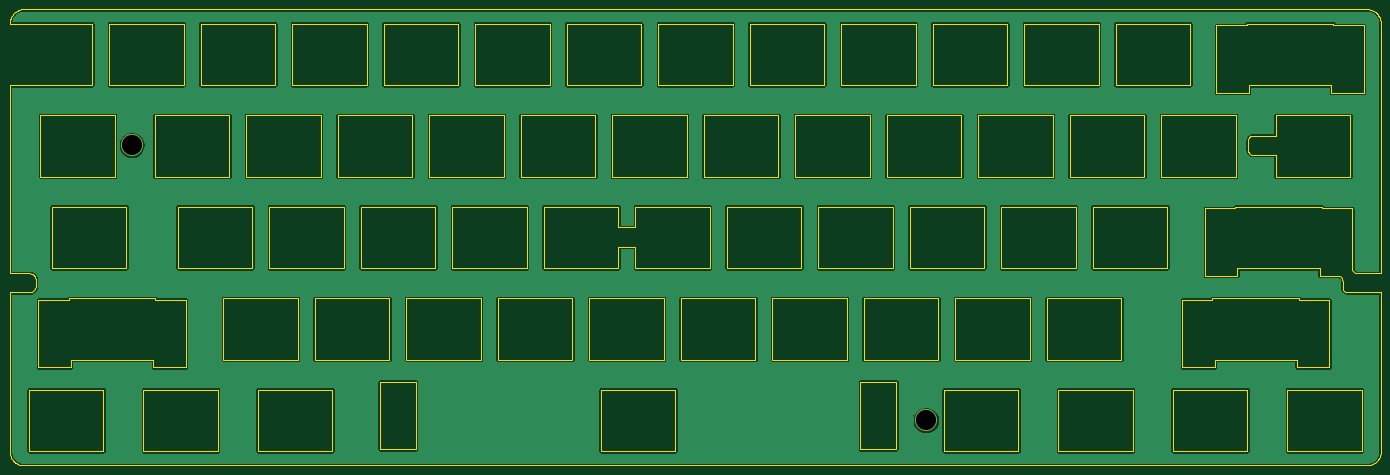
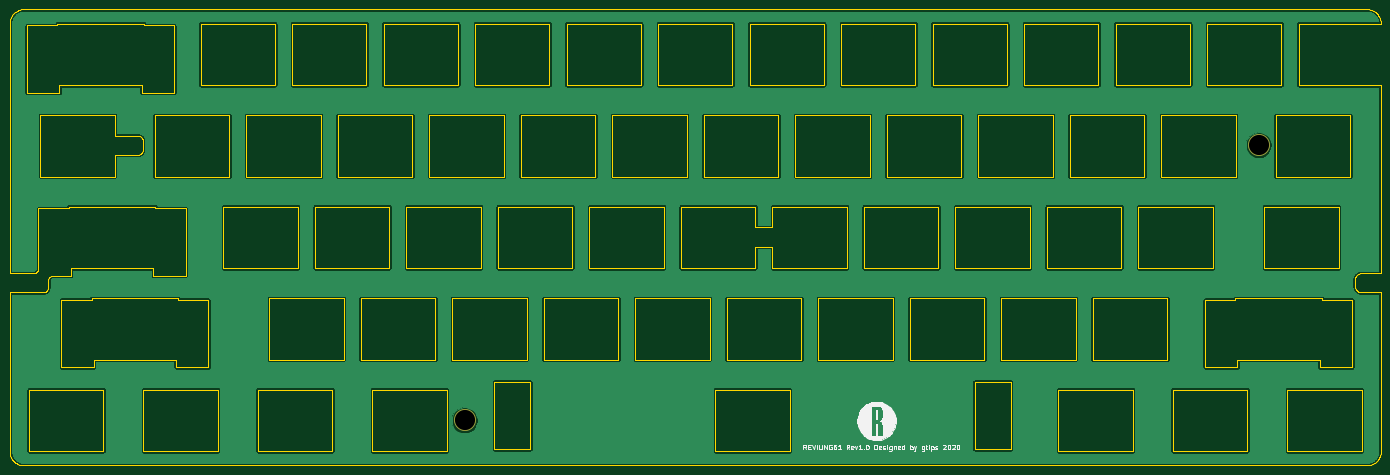
Circuit board: 9 layer files. Board 285.5 x 95.0 mm.
- bottom_copper: reviung61-top-plate-B_Cu.gbr (209244 bytes)
- bottom_mask: reviung61-top-plate-B_Mask.gbr (596 bytes)
- bottom_silk: reviung61-top-plate-B_SilkS.gbr (20382 bytes)
- outline: reviung61-top-plate-Edge_Cuts.gbr (26513 bytes)
- top_copper: reviung61-top-plate-F_Cu.gbr (209244 bytes)
- top_mask: reviung61-top-plate-F_Mask.gbr (596 bytes)
- top_silk: reviung61-top-plate-F_SilkS.gbr (518 bytes)
- drill: reviung61-top-plate-NPTH.drl (302 bytes)
- drill: reviung61-top-plate-PTH.drl (343 bytes)

=== bottom_copper: reviung61-top-plate-B_Cu.gbr (209244 bytes, source omitted) ===
=== bottom_mask: reviung61-top-plate-B_Mask.gbr ===
G04 #@! TF.GenerationSoftware,KiCad,Pcbnew,(5.1.6-0-10_14)*
G04 #@! TF.CreationDate,2020-07-16T16:36:52+09:00*
G04 #@! TF.ProjectId,reviung61-top-plate,72657669-756e-4673-9631-2d746f702d70,1.0*
G04 #@! TF.SameCoordinates,Original*
G04 #@! TF.FileFunction,Soldermask,Bot*
G04 #@! TF.FilePolarity,Negative*
%FSLAX46Y46*%
G04 Gerber Fmt 4.6, Leading zero omitted, Abs format (unit mm)*
G04 Created by KiCad (PCBNEW (5.1.6-0-10_14)) date 2020-07-16 16:36:52*
%MOMM*%
%LPD*%
G01*
G04 APERTURE LIST*
%ADD10C,4.600000*%
G04 APERTURE END LIST*
D10*
X210760000Y-105650000D03*
X45410000Y-48350000D03*
M02*

=== bottom_silk: reviung61-top-plate-B_SilkS.gbr (20382 bytes, source omitted) ===
=== outline: reviung61-top-plate-Edge_Cuts.gbr (26513 bytes, source omitted) ===
=== top_copper: reviung61-top-plate-F_Cu.gbr (209244 bytes, source omitted) ===
=== top_mask: reviung61-top-plate-F_Mask.gbr ===
G04 #@! TF.GenerationSoftware,KiCad,Pcbnew,(5.1.6-0-10_14)*
G04 #@! TF.CreationDate,2020-07-16T16:36:52+09:00*
G04 #@! TF.ProjectId,reviung61-top-plate,72657669-756e-4673-9631-2d746f702d70,1.0*
G04 #@! TF.SameCoordinates,Original*
G04 #@! TF.FileFunction,Soldermask,Top*
G04 #@! TF.FilePolarity,Negative*
%FSLAX46Y46*%
G04 Gerber Fmt 4.6, Leading zero omitted, Abs format (unit mm)*
G04 Created by KiCad (PCBNEW (5.1.6-0-10_14)) date 2020-07-16 16:36:52*
%MOMM*%
%LPD*%
G01*
G04 APERTURE LIST*
%ADD10C,4.600000*%
G04 APERTURE END LIST*
D10*
X210760000Y-105650000D03*
X45410000Y-48350000D03*
M02*

=== top_silk: reviung61-top-plate-F_SilkS.gbr ===
G04 #@! TF.GenerationSoftware,KiCad,Pcbnew,(5.1.6-0-10_14)*
G04 #@! TF.CreationDate,2020-07-16T16:36:52+09:00*
G04 #@! TF.ProjectId,reviung61-top-plate,72657669-756e-4673-9631-2d746f702d70,1.0*
G04 #@! TF.SameCoordinates,Original*
G04 #@! TF.FileFunction,Legend,Top*
G04 #@! TF.FilePolarity,Positive*
%FSLAX46Y46*%
G04 Gerber Fmt 4.6, Leading zero omitted, Abs format (unit mm)*
G04 Created by KiCad (PCBNEW (5.1.6-0-10_14)) date 2020-07-16 16:36:52*
%MOMM*%
%LPD*%
G01*
G04 APERTURE LIST*
G04 APERTURE END LIST*
M02*

=== drill: reviung61-top-plate-NPTH.drl ===
M48
; DRILL file {KiCad (5.1.6-0-10_14)} date Thursday, July 16, 2020 at 04:36:58 PM
; FORMAT={-:-/ absolute / inch / decimal}
; #@! TF.CreationDate,2020-07-16T16:36:58+09:00
; #@! TF.GenerationSoftware,Kicad,Pcbnew,(5.1.6-0-10_14)
; #@! TF.FileFunction,NonPlated,1,2,NPTH
FMAT,2
INCH
%
G90
G05
T0
M30

=== drill: reviung61-top-plate-PTH.drl ===
M48
; DRILL file {KiCad (5.1.6-0-10_14)} date Thursday, July 16, 2020 at 04:36:58 PM
; FORMAT={-:-/ absolute / inch / decimal}
; #@! TF.CreationDate,2020-07-16T16:36:58+09:00
; #@! TF.GenerationSoftware,Kicad,Pcbnew,(5.1.6-0-10_14)
; #@! TF.FileFunction,Plated,1,2,PTH
FMAT,2
INCH
T1C0.1654
%
G90
G05
T1
X8.2976Y-4.1594
X1.7878Y-1.9035
T0
M30

